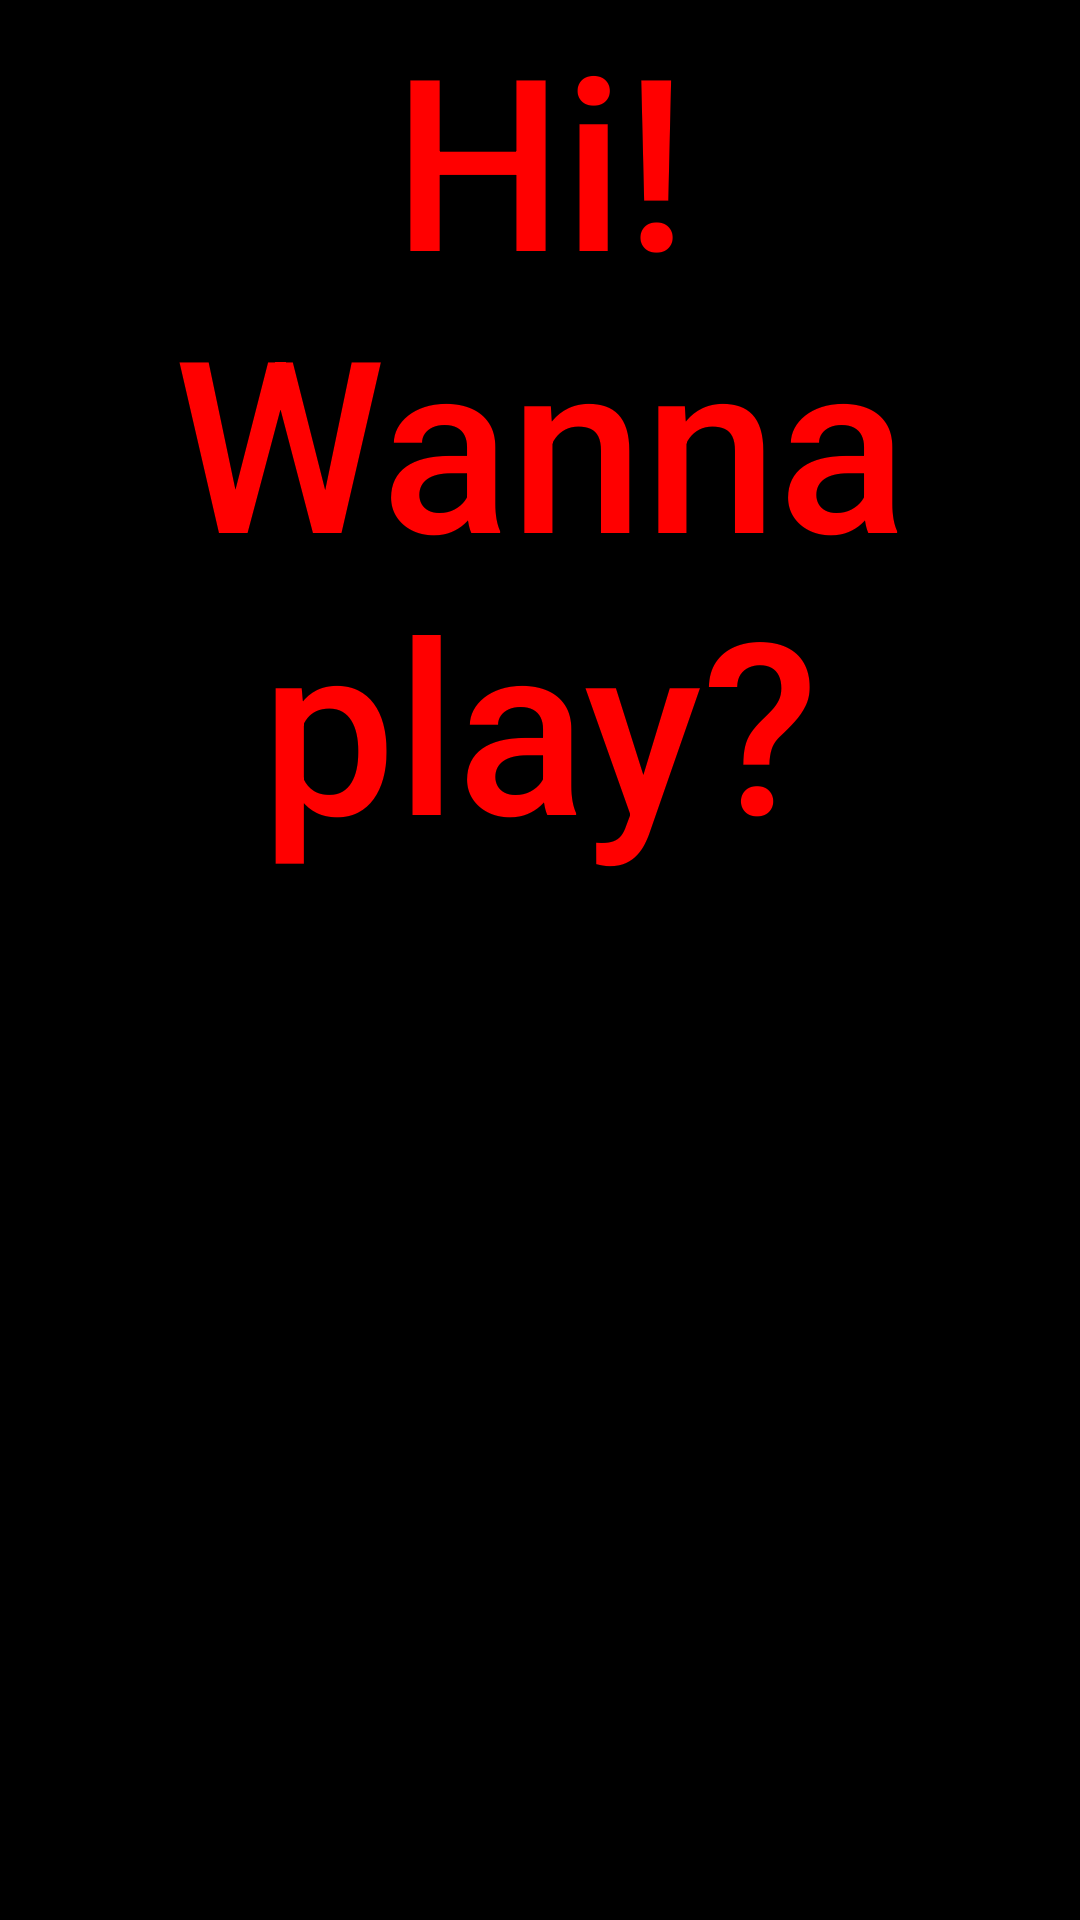

Here is an Android app screen rendered from its layout file. Give the layout XML and the strings, colors and styles it references.
<!-- AndroidManifest.xml: application theme Theme.TicTacToe191RDB300 -->
<!-- res/layout/greeting.xml -->
<?xml version="1.0" encoding="utf-8"?>
<androidx.constraintlayout.widget.ConstraintLayout xmlns:android="http://schemas.android.com/apk/res/android"
    xmlns:app="http://schemas.android.com/apk/res-auto"
    xmlns:tools="http://schemas.android.com/tools"
    android:layout_width="match_parent"
    android:layout_height="match_parent"
    android:background="#000000">

    <TextView
        android:id="@+id/textView"
        android:layout_width="360dp"
        android:layout_height="500dp"
        android:layout_marginStart="120dp"
        android:layout_marginLeft="120dp"
        android:layout_marginTop="56dp"
        android:layout_marginEnd="120dp"
        android:layout_marginRight="120dp"
        android:layout_marginBottom="404dp"
        android:background="#00FFFFFF"
        android:fontFamily="sans-serif-medium"
        android:gravity="center"
        android:text="@string/hi_wanna_play"
        android:textColor="#FF0000"
        android:textColorHint="#FFFFFF"
        android:textSize="80sp"
        app:layout_constraintBottom_toBottomOf="parent"
        app:layout_constraintEnd_toEndOf="parent"
        app:layout_constraintHorizontal_bias="0.5"
        app:layout_constraintStart_toStartOf="parent"
        app:layout_constraintTop_toTopOf="parent" />

    <Button
        android:id="@+id/startNewGame"
        android:layout_width="200dp"
        android:layout_height="100dp"
        android:layout_marginEnd="460dp"
        android:layout_marginRight="460dp"
        android:layout_marginBottom="210dp"
        android:text="@string/start_new_game"
        android:textColor="#050404"
        android:textSize="25sp"
        android:textStyle="bold"
        app:backgroundTint="#FF0909"
        app:layout_constraintBottom_toBottomOf="parent"
        app:layout_constraintEnd_toEndOf="parent"
        app:layout_constraintStart_toStartOf="parent"
        app:layout_constraintTop_toBottomOf="@+id/textView"
        app:layout_constraintVertical_bias="0.829" />

</androidx.constraintlayout.widget.ConstraintLayout>
<!-- resources referenced by this layout -->
<resources>
  <string name="hi_wanna_play">Hi! Wanna play?</string>
  <string name="start_new_game">Start New Game!</string>
  <style name="Theme.TicTacToe191RDB300" parent="Theme.MaterialComponents.DayNight.DarkActionBar">
          
          <item name="colorPrimary">@color/purple_500</item>
          <item name="colorPrimaryVariant">@color/purple_700</item>
          <item name="colorOnPrimary">@color/white</item>
          
          <item name="colorSecondary">@color/teal_200</item>
          <item name="colorSecondaryVariant">@color/teal_700</item>
          <item name="colorOnSecondary">@color/black</item>
          
          <item name="android:statusBarColor" tools:targetApi="l">?attr/colorPrimaryVariant</item>
          
      </style>
  <!-- not gathered from this repository: default colours our renderer supplied (Android Studio template values) -->
  <color name="purple_500">#FF6200EE</color>
  <color name="purple_700">#FF3700B3</color>
  <color name="teal_200">#FF03DAC5</color>
  <color name="teal_700">#FF018786</color>
  <color name="black">#FF000000</color>
  <color name="white">#FFFFFFFF</color>
</resources>
